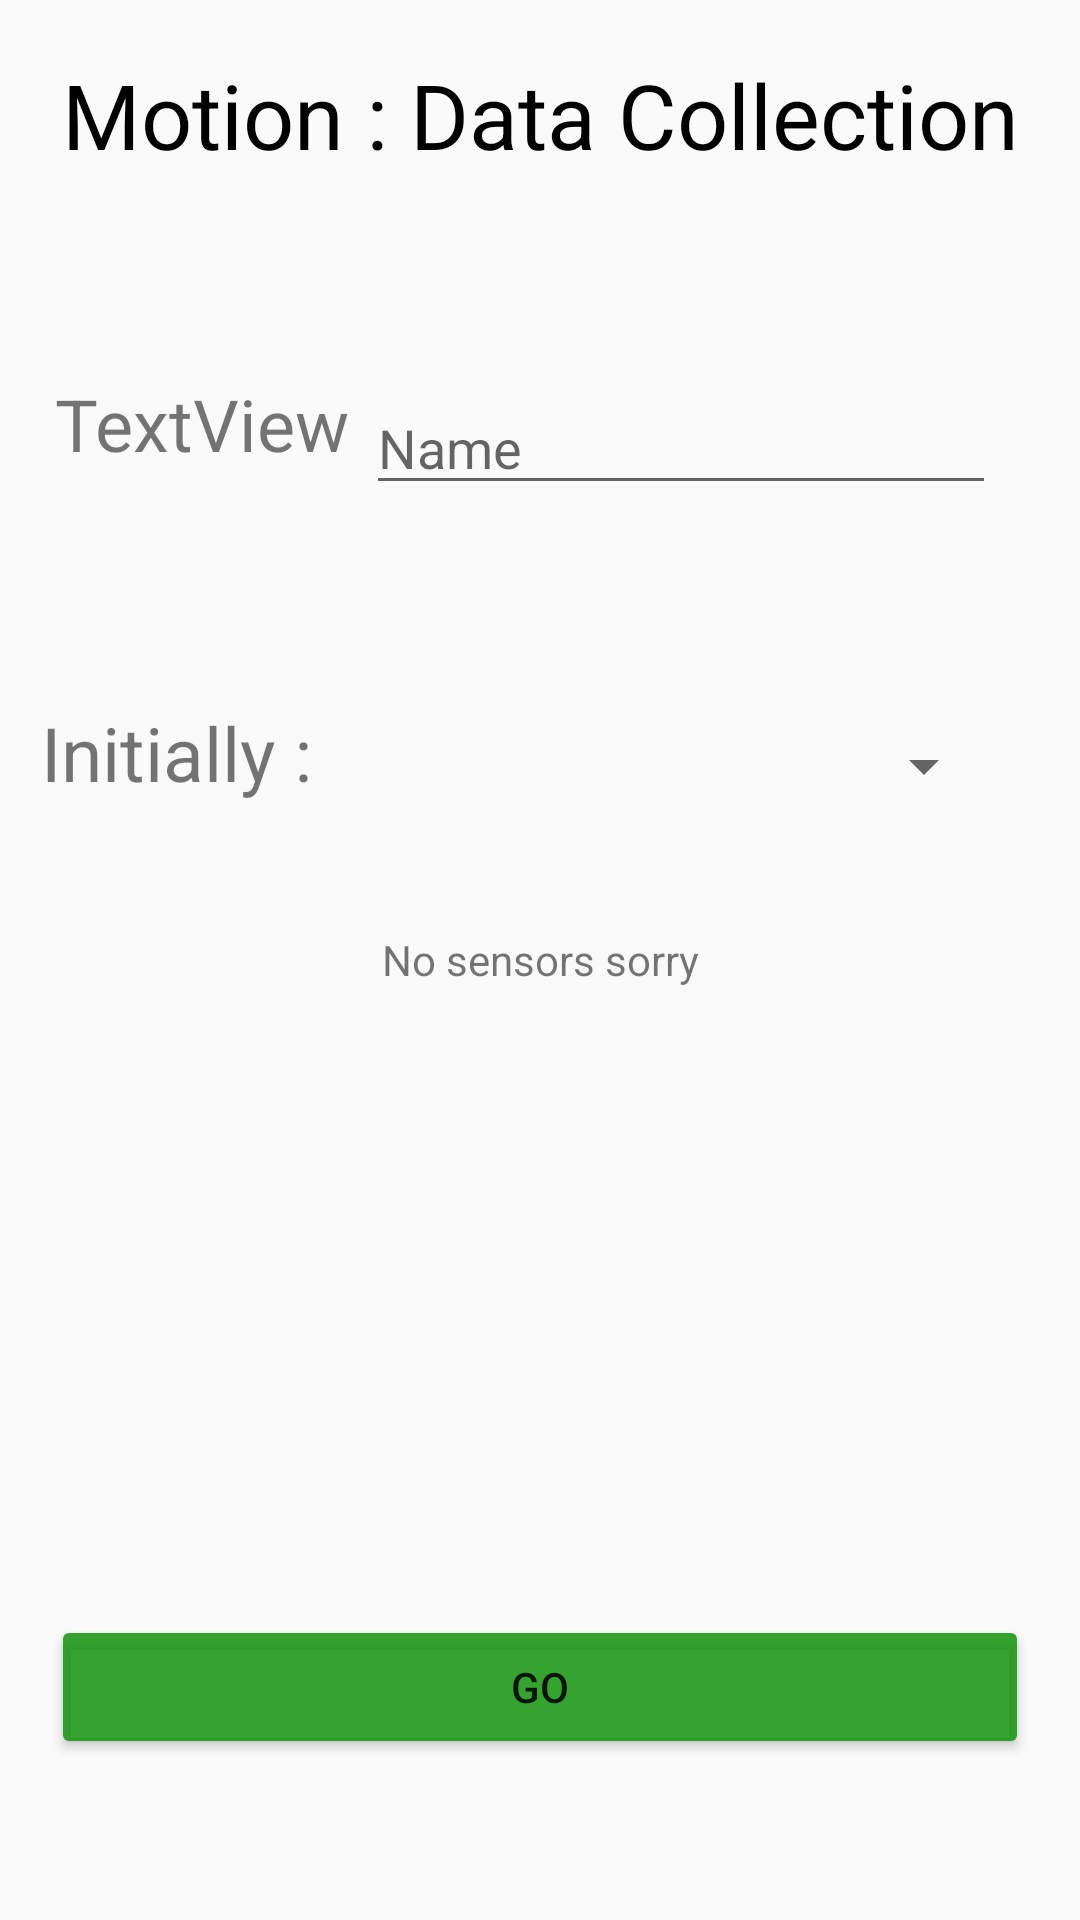

Here is an Android app screen rendered from its layout file. Give the layout XML and the strings, colors and styles it references.
<!-- AndroidManifest.xml: application theme AppTheme -->
<!-- res/layout/activity_initial.xml -->
<?xml version="1.0" encoding="utf-8"?>
<android.support.constraint.ConstraintLayout xmlns:android="http://schemas.android.com/apk/res/android"
    xmlns:app="http://schemas.android.com/apk/res-auto"
    xmlns:tools="http://schemas.android.com/tools"
    android:layout_width="match_parent"
    android:layout_height="match_parent"
    tools:context=".InitialActivity">
    <TextView
        android:id="@+id/noSensor_textview"
        android:text="No sensors sorry"
        android:layout_width="match_parent"
        android:layout_height="match_parent"
        android:gravity="center"/>
    <android.support.constraint.ConstraintLayout
        android:id="@+id/initial_view"
        android:layout_width="match_parent"
        android:layout_height="match_parent">
        <TextView
            android:id="@+id/title_text"
            android:layout_width="wrap_content"
            android:layout_height="wrap_content"
            android:layout_alignParentTop="true"
            android:layout_centerHorizontal="true"
            android:layout_marginBottom="8dp"
            android:layout_marginEnd="8dp"
            android:layout_marginStart="8dp"
            android:layout_marginTop="8dp"
            android:text="Motion : Data Collection"
            android:textColor="#000000"
            android:textSize="30dp"
            app:layout_constraintBottom_toBottomOf="parent"
            app:layout_constraintEnd_toEndOf="parent"
            app:layout_constraintStart_toStartOf="parent"
            app:layout_constraintTop_toTopOf="parent"
            app:layout_constraintVertical_bias="0.017" />

        <TextView
            android:id="@+id/nameLabel"
            android:layout_width="wrap_content"
            android:layout_height="wrap_content"
            android:layout_marginBottom="8dp"
            android:layout_marginEnd="8dp"
            android:layout_marginStart="32dp"
            android:layout_marginTop="8dp"
            android:text="TextView"
            android:textSize="24sp"
            app:layout_constraintBottom_toBottomOf="parent"
            app:layout_constraintEnd_toStartOf="@+id/name_editText"
            app:layout_constraintHorizontal_bias="0.857"
            app:layout_constraintStart_toStartOf="parent"
            app:layout_constraintTop_toTopOf="parent"
            app:layout_constraintVertical_bias="0.198"
            tools:text="Name   : " />
        <EditText
            android:id="@+id/name_editText"
            android:layout_width="wrap_content"
            android:layout_height="wrap_content"
            android:layout_marginBottom="8dp"
            android:layout_marginEnd="28dp"
            android:layout_marginTop="8dp"
            android:ems="10"
            android:hint="Name"
            android:inputType="textPersonName"
            app:layout_constraintBottom_toBottomOf="parent"
            app:layout_constraintEnd_toEndOf="parent"
            app:layout_constraintTop_toTopOf="parent"
            app:layout_constraintVertical_bias="0.204" />

        <TextView
            android:id="@+id/textView3"
            android:layout_width="wrap_content"
            android:layout_height="wrap_content"
            android:layout_centerHorizontal="true"
            android:layout_marginBottom="8dp"
            android:layout_marginEnd="8dp"
            android:layout_marginStart="8dp"
            android:layout_marginTop="8dp"
            android:text="Initially : "
            android:textSize="25dp"
            app:layout_constraintBottom_toBottomOf="parent"
            app:layout_constraintEnd_toStartOf="@+id/activity_spinner"
            app:layout_constraintHorizontal_bias="0.774"
            app:layout_constraintStart_toStartOf="parent"
            app:layout_constraintTop_toTopOf="parent"
            app:layout_constraintVertical_bias="0.383" />

        <Spinner
            android:id="@+id/activity_spinner"
            android:layout_width="212dp"
            android:layout_height="40dp"
            android:layout_below="@+id/textView3"
            android:layout_marginBottom="8dp"
            android:layout_marginEnd="28dp"
            android:layout_marginTop="8dp"
            app:layout_constraintBottom_toBottomOf="parent"
            app:layout_constraintEnd_toEndOf="parent"
            app:layout_constraintTop_toTopOf="parent"
            app:layout_constraintVertical_bias="0.389" />


        <Button
            android:layout_width="326dp"
            android:layout_height="wrap_content"
            android:layout_alignParentBottom="true"
            android:layout_marginBottom="8dp"
            android:layout_marginEnd="8dp"
            android:layout_marginStart="8dp"
            android:layout_marginTop="8dp"
            android:backgroundTint="#d711930a"
            android:onClick="startData"
            android:text="GO"
            app:layout_constraintBottom_toBottomOf="parent"
            app:layout_constraintEnd_toEndOf="parent"
            app:layout_constraintStart_toStartOf="parent"
            app:layout_constraintTop_toTopOf="parent"
            app:layout_constraintVertical_bias="0.921" />

    </android.support.constraint.ConstraintLayout>




</android.support.constraint.ConstraintLayout>
<!-- resources referenced by this layout -->
<resources>
  <style name="AppTheme" parent="Theme.AppCompat.Light.DarkActionBar">
          
          <item name="colorPrimary">@color/colorPrimary</item>
          <item name="colorPrimaryDark">@color/colorPrimaryDark</item>
          <item name="colorAccent">@color/colorAccent</item>
      </style>
  <!-- not gathered from this repository: default colours our renderer supplied (Android Studio template values) -->
  <color name="colorPrimary">#FF6200EE</color>
  <color name="colorPrimaryDark">#FF3700B3</color>
  <color name="colorAccent">#FF03DAC5</color>
</resources>
